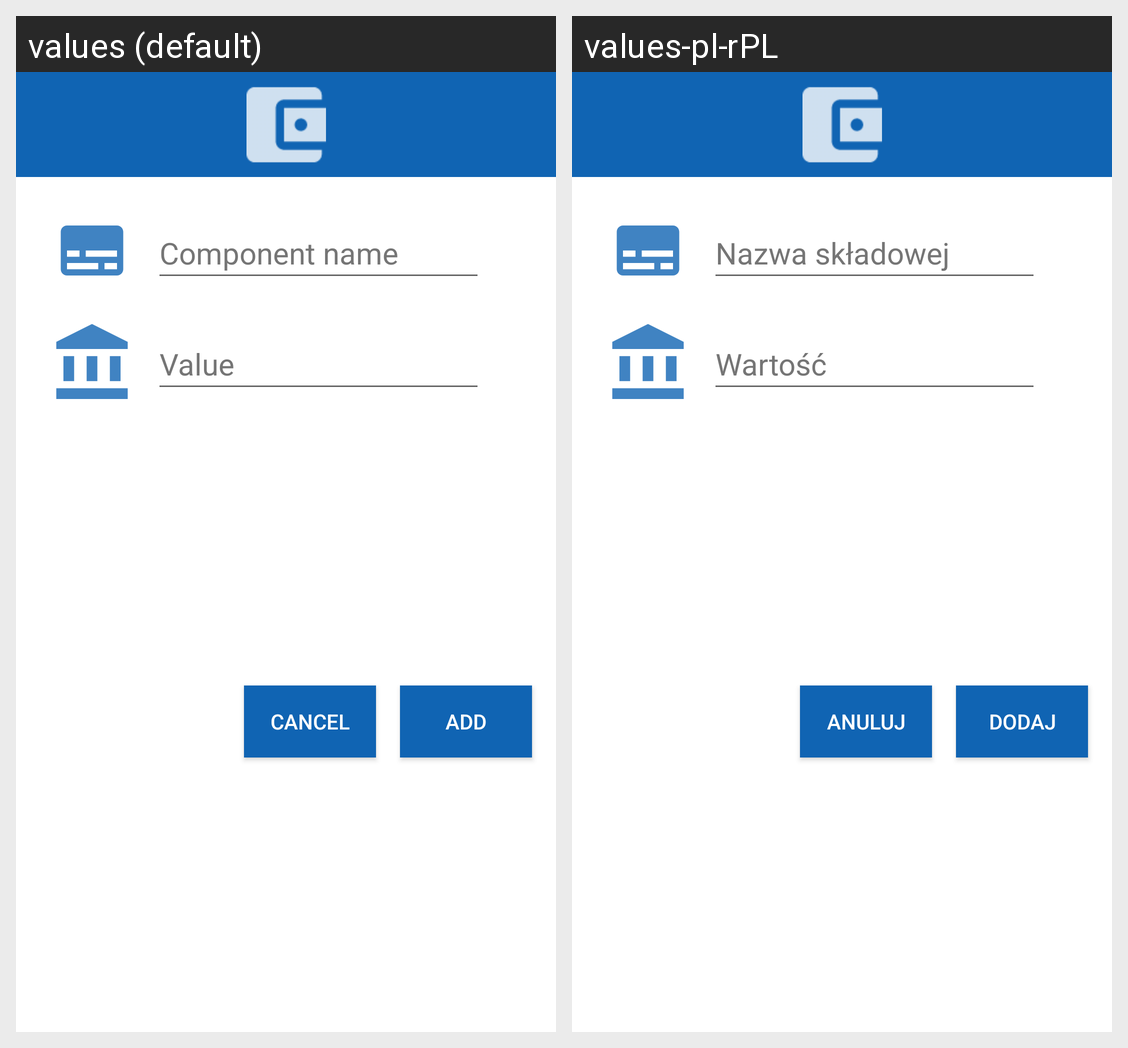

Locale-by-locale string values for the Android screen shown in this grid:
Android screen res/layout/dialog_add_expense_component.xml rendered under 2 locales, left to right: values (default), values-pl-rPL. Device: Nexus 5 (rendered at 1080×1920; each locale shown at half size, 540×960, under a caption strip naming it); theme Theme.Pennypincher.
Strings drawn on this screen, with the default value and each locale's value (text and hints the layout hard-codes, and strings that could not be matched under every locale, appear in the picture but are not listed):

et_expense_component_name
  values: Component name
  values-pl-rPL: Nazwa składowej

btn_add_expense
  values: Add
  values-pl-rPL: Dodaj

btn_cancel
  values: Cancel
  values-pl-rPL: Anuluj

et_expense_component_value
  values: Value
  values-pl-rPL: Wartość
